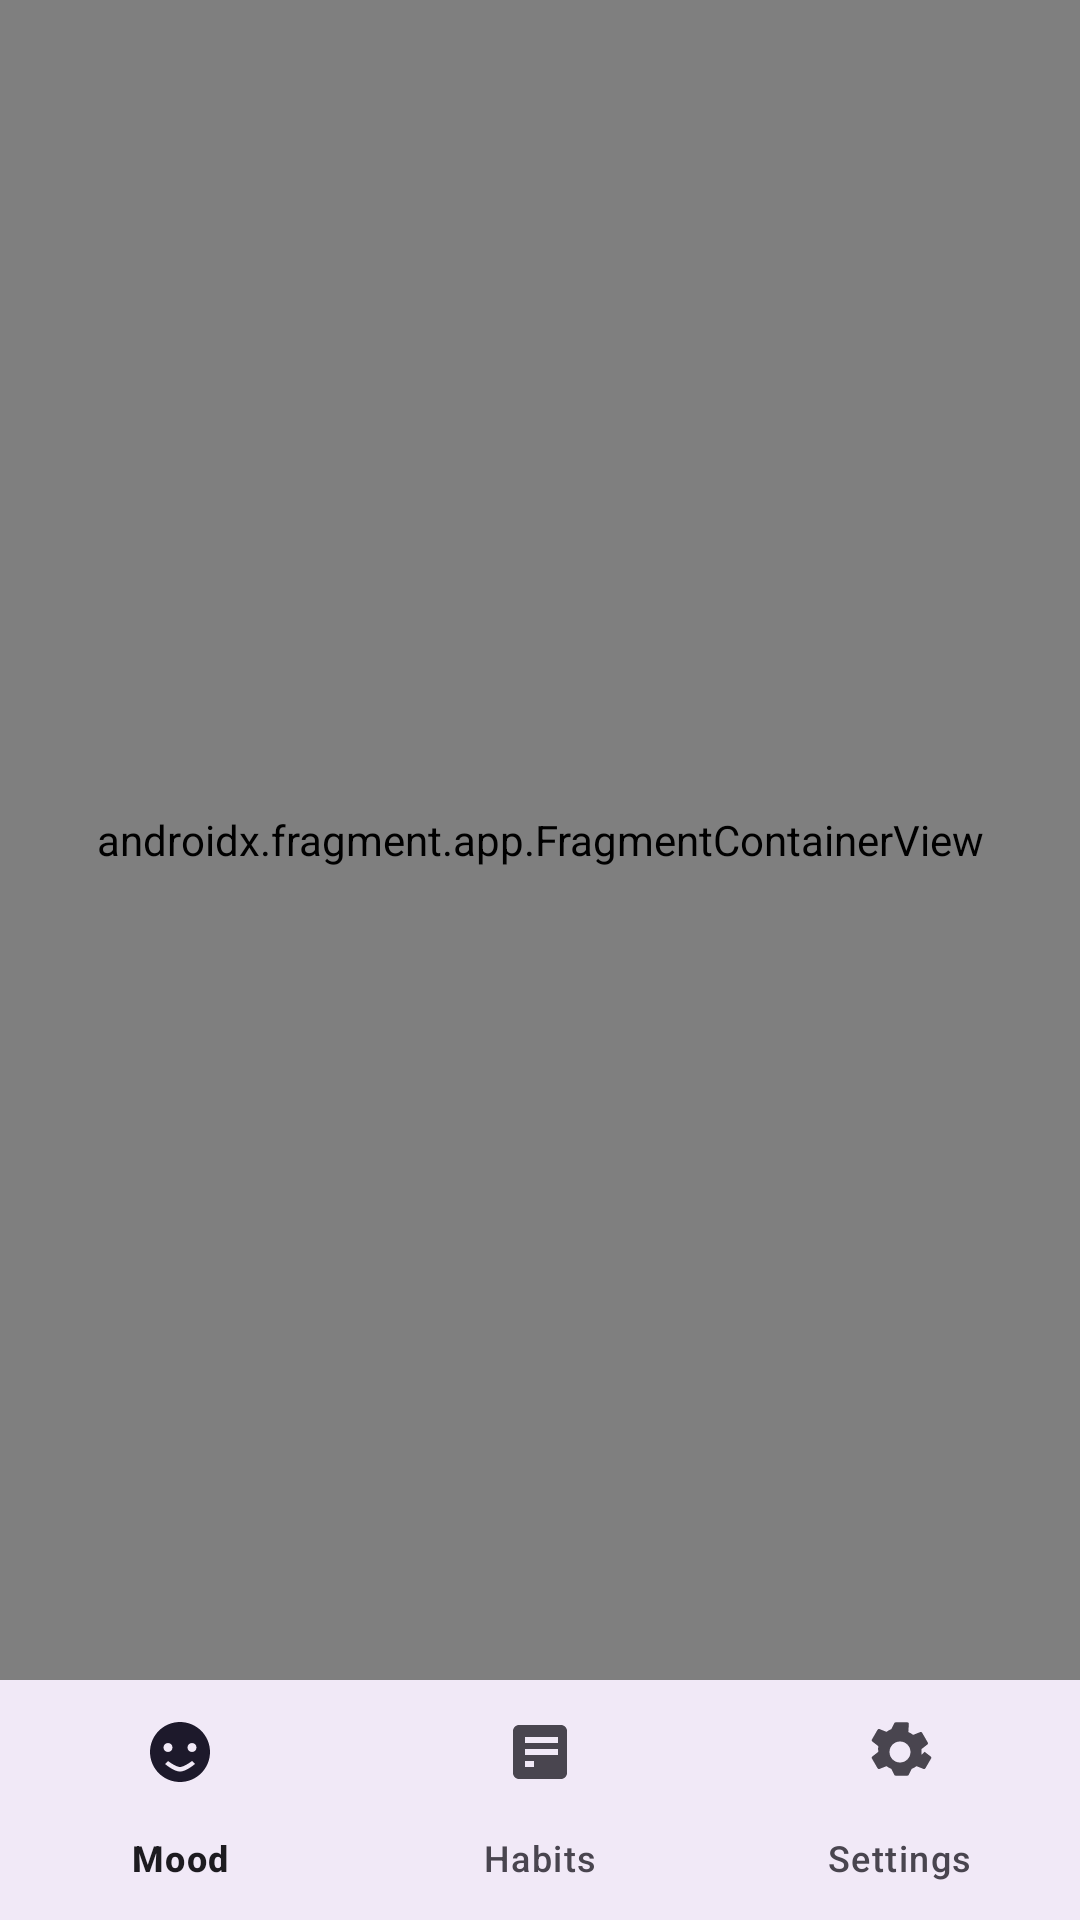

The Android layout XML behind this screen, and the referenced resources:
<!-- AndroidManifest.xml: activity theme Theme.WellnessTracker -->
<!-- res/layout/activity_main.xml -->
<?xml version="1.0" encoding="utf-8"?>
<androidx.constraintlayout.widget.ConstraintLayout xmlns:android="http://schemas.android.com/apk/res/android"
    xmlns:app="http://schemas.android.com/apk/res-auto"
    xmlns:tools="http://schemas.android.com/tools"
    android:id="@+id/main"
    android:layout_width="match_parent"
    android:layout_height="match_parent"
    tools:context=".MainActivity">

    <androidx.fragment.app.FragmentContainerView
        android:id="@+id/nav_host_fragment"
        android:name="androidx.navigation.fragment.NavHostFragment"
        android:layout_width="0dp"
        android:layout_height="0dp"
        app:defaultNavHost="true"
        app:navGraph="@navigation/nav_graph"
        app:layout_constraintTop_toTopOf="parent"
        app:layout_constraintBottom_toTopOf="@+id/bottom_nav"
        app:layout_constraintStart_toStartOf="parent"
        app:layout_constraintEnd_toEndOf="parent" />

    <com.google.android.material.bottomnavigation.BottomNavigationView
        android:id="@+id/bottom_nav"
        android:layout_width="0dp"
        android:layout_height="wrap_content"
        android:background="?attr/colorSurface"
        app:layout_constraintBottom_toBottomOf="parent"
        app:layout_constraintStart_toStartOf="parent"
        app:layout_constraintEnd_toEndOf="parent"
        app:menu="@menu/bottom_nav_menu" />

</androidx.constraintlayout.widget.ConstraintLayout>
<!-- resources referenced by this layout -->
<resources>
  <style name="Theme.WellnessTracker" parent="Base.Theme.WellnessTracker" />
  <style name="Base.Theme.WellnessTracker" parent="Theme.Material3.DayNight.NoActionBar">
          
          
      </style>
</resources>
